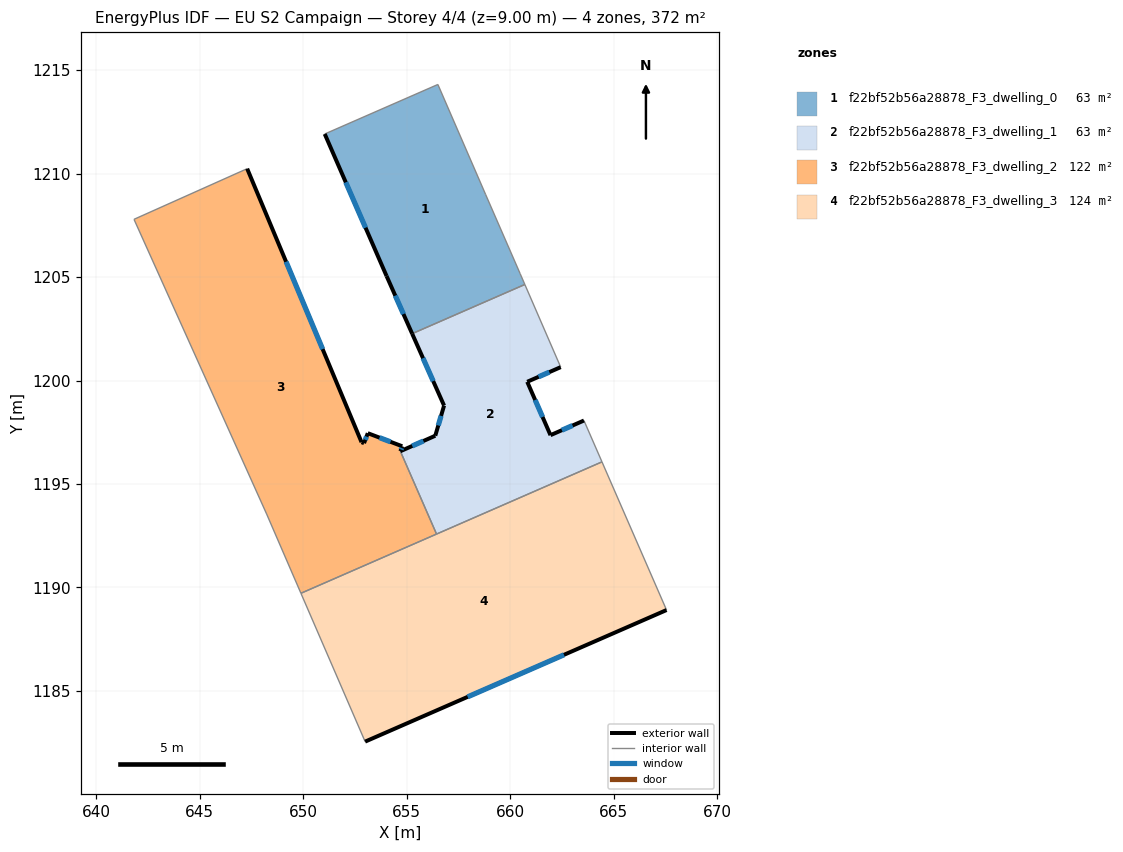
=== STOREY PLAN SPEC (per zone: floor XY polygon, exterior-wall plan segments, windows/doors) ===
zone 1: f22bf52b56a28878_F3_dwelling_0  (62.8 m²)
  floor: (656.51, 1214.31) (658.82, 1208.98) (660.49, 1205.16) (660.71, 1204.64) (655.27, 1202.26) (654.03, 1205.05) (651.04, 1211.92)
  exterior wall: (654.03, 1205.05) – (655.27, 1202.26)  [3.0 m]
    window: (654.45, 1204.10) – (654.85, 1203.21)  [0.9 m²]
  exterior wall: (651.04, 1211.92) – (654.03, 1205.05)  [7.5 m]
    window: (652.06, 1209.58) – (653.01, 1207.39)  [2.3 m²]
  interior walls: 5
zone 2: f22bf52b56a28878_F3_dwelling_1  (63.2 m²)
  floor: (660.71, 1204.64) (662.45, 1200.65) (660.83, 1199.94) (661.95, 1197.36) (663.57, 1198.07) (664.44, 1196.07) (656.44, 1192.58) (654.70, 1196.58) (656.38, 1197.33) (656.81, 1198.79) (655.27, 1202.26)
  exterior wall: (660.83, 1199.94) – (662.45, 1200.65)  [1.8 m]
    window: (661.38, 1200.18) – (661.90, 1200.41)  [0.5 m²]
  exterior wall: (661.95, 1197.36) – (660.83, 1199.94)  [2.8 m]
    window: (661.57, 1198.24) – (661.21, 1199.06)  [0.9 m²]
  exterior wall: (663.57, 1198.07) – (661.95, 1197.36)  [1.8 m]
    window: (663.02, 1197.83) – (662.50, 1197.60)  [0.5 m²]
  exterior wall: (656.38, 1197.33) – (654.70, 1196.58)  [1.8 m]
    window: (655.81, 1197.08) – (655.27, 1196.84)  [0.6 m²]
  exterior wall: (656.81, 1198.79) – (656.38, 1197.33)  [1.5 m]
    window: (656.66, 1198.29) – (656.53, 1197.83)  [0.5 m²]
  exterior wall: (655.27, 1202.26) – (656.81, 1198.79)  [3.8 m]
    window: (655.79, 1201.08) – (656.28, 1199.97)  [1.2 m²]
  interior walls: 5
zone 3: f22bf52b56a28878_F3_dwelling_2  (122.2 m²)
  floor: (647.29, 1210.24) (652.82, 1197.02) (652.94, 1196.97) (653.12, 1197.46) (654.79, 1196.82) (654.70, 1196.58) (656.44, 1192.58) (649.89, 1189.72) (648.23, 1193.55) (641.82, 1207.79)
  exterior wall: (653.12, 1197.46) – (652.94, 1196.97)  [0.5 m]
    window: (653.06, 1197.29) – (653.00, 1197.14)  [0.2 m²]
  exterior wall: (654.79, 1196.82) – (653.12, 1197.46)  [1.8 m]
    window: (654.22, 1197.04) – (653.69, 1197.24)  [0.5 m²]
  exterior wall: (654.70, 1196.58) – (654.79, 1196.82)  [0.3 m]
    window: (654.73, 1196.67) – (654.76, 1196.74)  [0.1 m²]
  exterior wall: (652.82, 1197.02) – (647.29, 1210.24)  [14.3 m]
    window: (650.94, 1201.52) – (649.17, 1205.74)  [4.4 m²]
  exterior wall: (652.94, 1196.97) – (652.82, 1197.02)  [0.1 m]
  interior walls: 5
zone 4: f22bf52b56a28878_F3_dwelling_3  (124.1 m²)
  floor: (664.44, 1196.07) (667.56, 1188.91) (652.99, 1182.55) (649.89, 1189.72)
  exterior wall: (652.99, 1182.55) – (667.56, 1188.91)  [15.9 m]
    window: (657.95, 1184.71) – (662.61, 1186.74)  [4.9 m²]
  interior walls: 4

=== DERIVED (storey summary) ===
Building: EU S2 Campaign
Storey: 4 of 4  (floor level z = 9.00 m)
Storey gross floor area: 372.4 m²
Zones on this storey: 4
  - f22bf52b56a28878_F3_dwelling_0: floor 62.8 m²; exterior wall 10.5 m (31.6 m²); 2 window(s) 3.2 m²; WWR 10.2%
  - f22bf52b56a28878_F3_dwelling_1: floor 63.2 m²; exterior wall 13.5 m (40.5 m²); 6 window(s) 4.1 m²; WWR 10.2%
  - f22bf52b56a28878_F3_dwelling_2: floor 122.2 m²; exterior wall 17.0 m (51.0 m²); 4 window(s) 5.2 m²; WWR 10.1%
  - f22bf52b56a28878_F3_dwelling_3: floor 124.1 m²; exterior wall 15.9 m (47.7 m²); 1 window(s) 4.9 m²; WWR 10.2%
Zone adjacency (shared interzone walls):
  - f22bf52b56a28878_F3_dwelling_0 ↔ f22bf52b56a28878_F3_dwelling_1
  - f22bf52b56a28878_F3_dwelling_1 ↔ f22bf52b56a28878_F3_dwelling_2
  - f22bf52b56a28878_F3_dwelling_1 ↔ f22bf52b56a28878_F3_dwelling_3
  - f22bf52b56a28878_F3_dwelling_2 ↔ f22bf52b56a28878_F3_dwelling_3